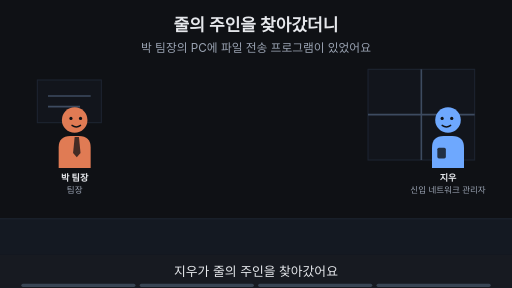
t = 0.00 s
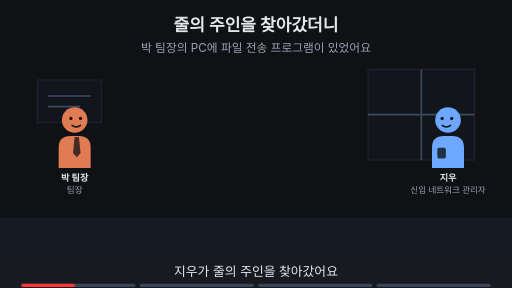
t = 1.88 s
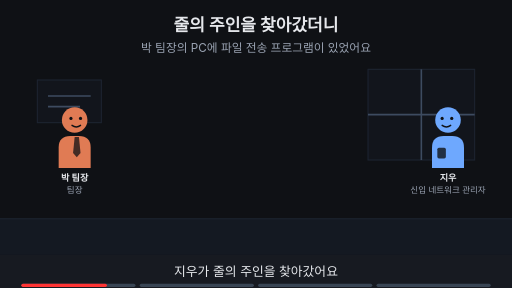
t = 3.00 s
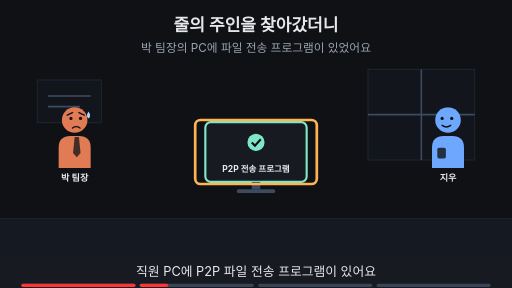
t = 5.00 s
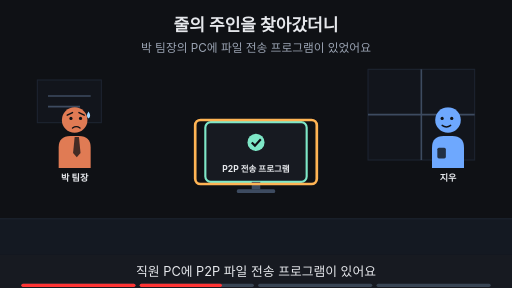
t = 6.88 s
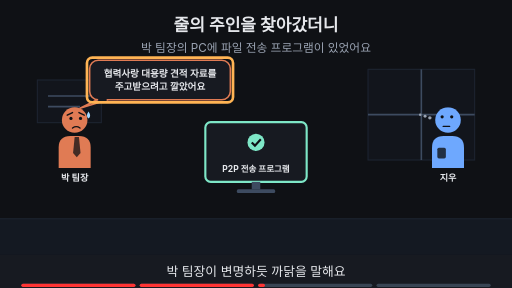
t = 8.24 s

The animated SVG that drew these frames (rendered in a browser with its animation timeline set to each time). Animation: 18 SMIL elements (animate=18); frames cover the first 8.24 s, repeats indefinitely.

<svg xmlns="http://www.w3.org/2000/svg" viewBox="0 0 960 540" width="960" height="540" font-family="-apple-system,'Apple SD Gothic Neo','Segoe UI',sans-serif">
<title>줄의 주인을 찾아갔더니</title>
<rect width="960" height="540" fill="#0f1115"/>
<text x="480" y="58" text-anchor="middle" font-size="32" font-weight="700" fill="#e6e8ec">줄의 주인을 찾아갔더니</text>
<text x="480" y="98" text-anchor="middle" font-size="22" fill="#9aa3b2">박 팀장의 PC에 파일 전송 프로그램이 있었어요</text>
<rect x="0" y="410" width="960" height="68" fill="#141922"/><line x1="0" y1="410" x2="960" y2="410" stroke="#1d2431" stroke-width="2"/><rect x="690" y="130" width="200" height="170" fill="#12151c" stroke="#1d2431" stroke-width="2"/><line x1="790" y1="130" x2="790" y2="300" stroke="#3d4b60" stroke-width="3"/><line x1="690" y1="215" x2="890" y2="215" stroke="#3d4b60" stroke-width="3"/><rect x="70" y="150" width="120" height="80" fill="#12151c" stroke="#1d2431" stroke-width="2"/><line x1="90" y1="180" x2="170" y2="180" stroke="#3d4b60" stroke-width="3"/><line x1="90" y1="200" x2="150" y2="200" stroke="#3d4b60" stroke-width="3"/><g opacity="1"><animate attributeName="opacity" values="1;1;0;0" keyTimes="0;0.235;0.250;1" dur="16s" repeatCount="indefinite"/><g transform="translate(140,225) scale(1.0,1.0)"><path d="M-30 90 V52 Q-30 30 -8 30 H8 Q30 30 30 52 V90 Z" fill="#e07b54"/><polygon points="0,32 8,32 11,62 4,70 -3,62" fill="#0f1115" fill-opacity="0.75"/><circle r="24" fill="#e07b54"/><circle cx="-7" cy="-3" r="3" fill="#0f1115"/><circle cx="11" cy="-3" r="3" fill="#0f1115"/><path d="M-5 10 Q3 16 11 10" fill="none" stroke="#0f1115" stroke-width="2.6" stroke-linecap="round"/></g><text x="140" y="339.0" text-anchor="middle" font-size="17" font-weight="700" fill="#e6e8ec">박 팀장</text><text x="140" y="361.0" text-anchor="middle" font-size="16" fill="#9aa3b2">팀장</text></g><g opacity="0"><animate attributeName="opacity" values="0;0;1;1" keyTimes="0;0.250;0.265;1" dur="16s" repeatCount="indefinite"/><g transform="translate(140,225) scale(1.0,1.0)"><path d="M-30 90 V52 Q-30 30 -8 30 H8 Q30 30 30 52 V90 Z" fill="#e07b54"/><polygon points="0,32 8,32 11,62 4,70 -3,62" fill="#0f1115" fill-opacity="0.75"/><circle r="24" fill="#e07b54"/><circle cx="-7" cy="-3" r="3" fill="#0f1115"/><circle cx="11" cy="-3" r="3" fill="#0f1115"/><path d="M-14 -9 L-4 -14 M18 -9 L8 -14" fill="none" stroke="#0f1115" stroke-width="2.6" stroke-linecap="round"/><path d="M-4 15 Q3 10 10 15" fill="none" stroke="#0f1115" stroke-width="2.6" stroke-linecap="round"/><path d="M26 -16 q-6 9 0 13 q6 -4 0 -13z" fill="#9fd8ff"/></g><text x="140" y="339.0" text-anchor="middle" font-size="17" font-weight="700" fill="#e6e8ec">박 팀장</text></g><g opacity="1"><animate attributeName="opacity" values="1;1;0;0" keyTimes="0;0.235;0.250;1" dur="16s" repeatCount="indefinite"/><g transform="translate(840,225) scale(-1.0,1.0)"><path d="M-30 90 V52 Q-30 30 -8 30 H8 Q30 30 30 52 V90 Z" fill="#6ea8fe"/><rect x="4" y="52" width="16" height="20" rx="3" fill="#0f1115" fill-opacity="0.8"/><circle r="24" fill="#6ea8fe"/><circle cx="-7" cy="-3" r="3" fill="#0f1115"/><circle cx="11" cy="-3" r="3" fill="#0f1115"/><path d="M-5 10 Q3 16 11 10" fill="none" stroke="#0f1115" stroke-width="2.6" stroke-linecap="round"/></g><text x="840" y="339.0" text-anchor="middle" font-size="17" font-weight="700" fill="#e6e8ec">지우</text><text x="840" y="361.0" text-anchor="middle" font-size="16" fill="#9aa3b2">신입 네트워크 관리자</text></g><g opacity="0"><animate attributeName="opacity" values="0;0;1;1;0;0" keyTimes="0;0.250;0.265;0.485;0.500;1" dur="16s" repeatCount="indefinite"/><g transform="translate(840,225) scale(-1.0,1.0)"><path d="M-30 90 V52 Q-30 30 -8 30 H8 Q30 30 30 52 V90 Z" fill="#6ea8fe"/><rect x="4" y="52" width="16" height="20" rx="3" fill="#0f1115" fill-opacity="0.8"/><circle r="24" fill="#6ea8fe"/><circle cx="-7" cy="-3" r="3" fill="#0f1115"/><circle cx="11" cy="-3" r="3" fill="#0f1115"/><path d="M-5 10 Q3 16 11 10" fill="none" stroke="#0f1115" stroke-width="2.6" stroke-linecap="round"/></g><text x="840" y="339.0" text-anchor="middle" font-size="17" font-weight="700" fill="#e6e8ec">지우</text></g><g opacity="0"><animate attributeName="opacity" values="0;0;1;1" keyTimes="0;0.500;0.515;1" dur="16s" repeatCount="indefinite"/><g transform="translate(840,225) scale(-1.0,1.0)"><path d="M-30 90 V52 Q-30 30 -8 30 H8 Q30 30 30 52 V90 Z" fill="#6ea8fe"/><rect x="4" y="52" width="16" height="20" rx="3" fill="#0f1115" fill-opacity="0.8"/><circle r="24" fill="#6ea8fe"/><circle cx="-7" cy="-6" r="3" fill="#0f1115"/><circle cx="11" cy="-6" r="3" fill="#0f1115"/><path d="M-3 12 H9" fill="none" stroke="#0f1115" stroke-width="2.6" stroke-linecap="round"/><circle cx="34" cy="-4" r="3.2" fill="#9aa3b2"/><circle cx="43" cy="-7" r="2.8000000000000003" fill="#9aa3b2"/><circle cx="52" cy="-10" r="2.4000000000000004" fill="#9aa3b2"/></g><text x="840" y="339.0" text-anchor="middle" font-size="17" font-weight="700" fill="#e6e8ec">지우</text></g><g opacity="0"><animate attributeName="opacity" values="0;0;1;1" keyTimes="0;0.250;0.265;1" dur="16s" repeatCount="indefinite"/><rect x="385.0" y="229" width="190" height="112" rx="10" fill="#171a21" stroke="#7ee7c7" stroke-width="4"/><circle cx="480" cy="267" r="16" fill="#7ee7c7"/><path d="M472 267 l6 6 l11 -12" fill="none" stroke="#0f1115" stroke-width="4"/><text x="480" y="323" text-anchor="middle" font-size="16" font-weight="700" fill="#e6e8ec">P2P 전송 프로그램</text><rect x="472" y="341" width="16" height="14" fill="#3d4b60"/><rect x="444" y="355" width="72" height="7" rx="3" fill="#3d4b60"/></g><g opacity="0"><animate attributeName="opacity" values="0;0;1;1;0;0" keyTimes="0;0.250;0.265;0.485;0.500;1" dur="16s" repeatCount="indefinite"/><rect x="366" y="225" width="228" height="120" rx="10" fill="none" stroke="#ffb454" stroke-width="5"/></g><g opacity="0"><animate attributeName="opacity" values="0;0;1;1;0;0" keyTimes="0;0.500;0.515;0.735;0.750;1" dur="16s" repeatCount="indefinite"/><polygon points="182.06,187.0 202.06,187.0 150,203" fill="#171a21" stroke="#e07b54" stroke-width="3" stroke-linejoin="round"/><rect x="168.06" y="113.0" width="263.88" height="74" rx="16" fill="#171a21" stroke="#e07b54" stroke-width="3"/><line x1="184" y1="187" x2="200" y2="187" stroke="#171a21" stroke-width="5"/><text x="300" y="143.48" text-anchor="middle" font-size="18" font-weight="700" fill="#e6e8ec">협력사랑 대용량 견적 자료를</text><text x="300" y="169.48" text-anchor="middle" font-size="18" font-weight="700" fill="#e6e8ec">주고받으려고 깔았어요</text></g><g opacity="0"><animate attributeName="opacity" values="0;0;1;1;0;0" keyTimes="0;0.500;0.515;0.735;0.750;1" dur="16s" repeatCount="indefinite"/><rect x="163.06" y="108.0" width="273.88" height="84" rx="10" fill="none" stroke="#ffb454" stroke-width="5"/></g><g opacity="0"><animate attributeName="opacity" values="0;0;1;1" keyTimes="0;0.750;0.765;1" dur="16s" repeatCount="indefinite"/><text x="480" y="402" text-anchor="middle" font-size="16" fill="#9aa3b2">이 Page에서 알아볼 것</text><rect x="281" y="419" width="398" height="38" rx="19" fill="#ffb454" stroke="#ffb454" stroke-width="2"/><text x="480" y="445.92" text-anchor="middle" font-size="22" font-weight="700" fill="#0f1115">프로그램은 왜 포트를 열고 싶어 할까?</text></g>
<rect x="0" y="478" width="960" height="62" fill="#171a21"/>
<g opacity="1"><animate attributeName="opacity" values="1;1;0;0" keyTimes="0;0.235;0.250;1" dur="16s" repeatCount="indefinite"/><text x="480" y="518" text-anchor="middle" font-size="24" fill="#e6e8ec">지우가 줄의 주인을 찾아갔어요</text></g>
<g opacity="0"><animate attributeName="opacity" values="0;0;1;1;0;0" keyTimes="0;0.250;0.265;0.485;0.500;1" dur="16s" repeatCount="indefinite"/><text x="480" y="518" text-anchor="middle" font-size="24" fill="#e6e8ec">직원 PC에 P2P 파일 전송 프로그램이 있어요</text></g>
<g opacity="0"><animate attributeName="opacity" values="0;0;1;1;0;0" keyTimes="0;0.500;0.515;0.735;0.750;1" dur="16s" repeatCount="indefinite"/><text x="480" y="518" text-anchor="middle" font-size="24" fill="#e6e8ec">박 팀장이 변명하듯 까닭을 말해요</text></g>
<g opacity="0"><animate attributeName="opacity" values="0;0;1;1" keyTimes="0;0.750;0.765;1" dur="16s" repeatCount="indefinite"/><text x="480" y="518" text-anchor="middle" font-size="24" fill="#e6e8ec">이 Page에서 프로그램의 속사정을 알아봐요</text></g>

<g aria-label="재생 진행 막대" data-stage-count="4"><g class="progress-segment" data-stage="1"><rect x="40" y="532" width="214" height="6" rx="3" fill="#394554"/><rect x="40" y="532" width="0" height="6" rx="3" fill="#ff3434"><animate attributeName="width" values="0;214;214" keyTimes="0;0.250000;1" dur="16s" repeatCount="indefinite"/></rect></g><g class="progress-segment" data-stage="2"><rect x="262" y="532" width="214" height="6" rx="3" fill="#394554"/><rect x="262" y="532" width="0" height="6" rx="3" fill="#ff3434"><animate attributeName="width" values="0;0;214;214" keyTimes="0;0.250000;0.500000;1" dur="16s" repeatCount="indefinite"/></rect></g><g class="progress-segment" data-stage="3"><rect x="484" y="532" width="214" height="6" rx="3" fill="#394554"/><rect x="484" y="532" width="0" height="6" rx="3" fill="#ff3434"><animate attributeName="width" values="0;0;214;214" keyTimes="0;0.500000;0.750000;1" dur="16s" repeatCount="indefinite"/></rect></g><g class="progress-segment" data-stage="4"><rect x="706" y="532" width="214" height="6" rx="3" fill="#394554"/><rect x="706" y="532" width="0" height="6" rx="3" fill="#ff3434"><animate attributeName="width" values="0;0;214" keyTimes="0;0.750000;1" dur="16s" repeatCount="indefinite"/></rect></g></g></svg>
